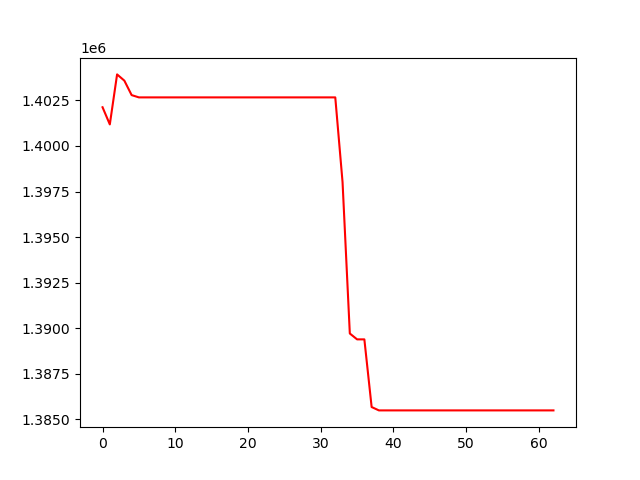

Source data for this figure (header and first rows):
, 0
0, 1402124
1, 1401183
2, 1403927
3, 1403583
4, 1402791
5, 1402666
6, 1402666
7, 1402666
8, 1402666
9, 1402666
10, 1402666
11, 1402666
12, 1402666
13, 1402666
14, 1402666
15, 1402666
16, 1402666
17, 1402666
18, 1402666
19, 1402666
20, 1402666
21, 1402666
22, 1402666
23, 1402666
24, 1402666
25, 1402666
26, 1402666
27, 1402666
28, 1402666
29, 1402666
30, 1402666
31, 1402666
32, 1402666
33, 1398018
34, 1389712
35, 1389389
36, 1389389
37, 1385677
38, 1385492
39, 1385492
40, 1385492
41, 1385492
42, 1385492
43, 1385492
44, 1385492
45, 1385492
46, 1385492
47, 1385492
48, 1385492
49, 1385492
50, 1385492
51, 1385492
52, 1385492
53, 1385492
54, 1385492
55, 1385492
56, 1385492
57, 1385492
58, 1385492
59, 1385492
... 3 more rows
